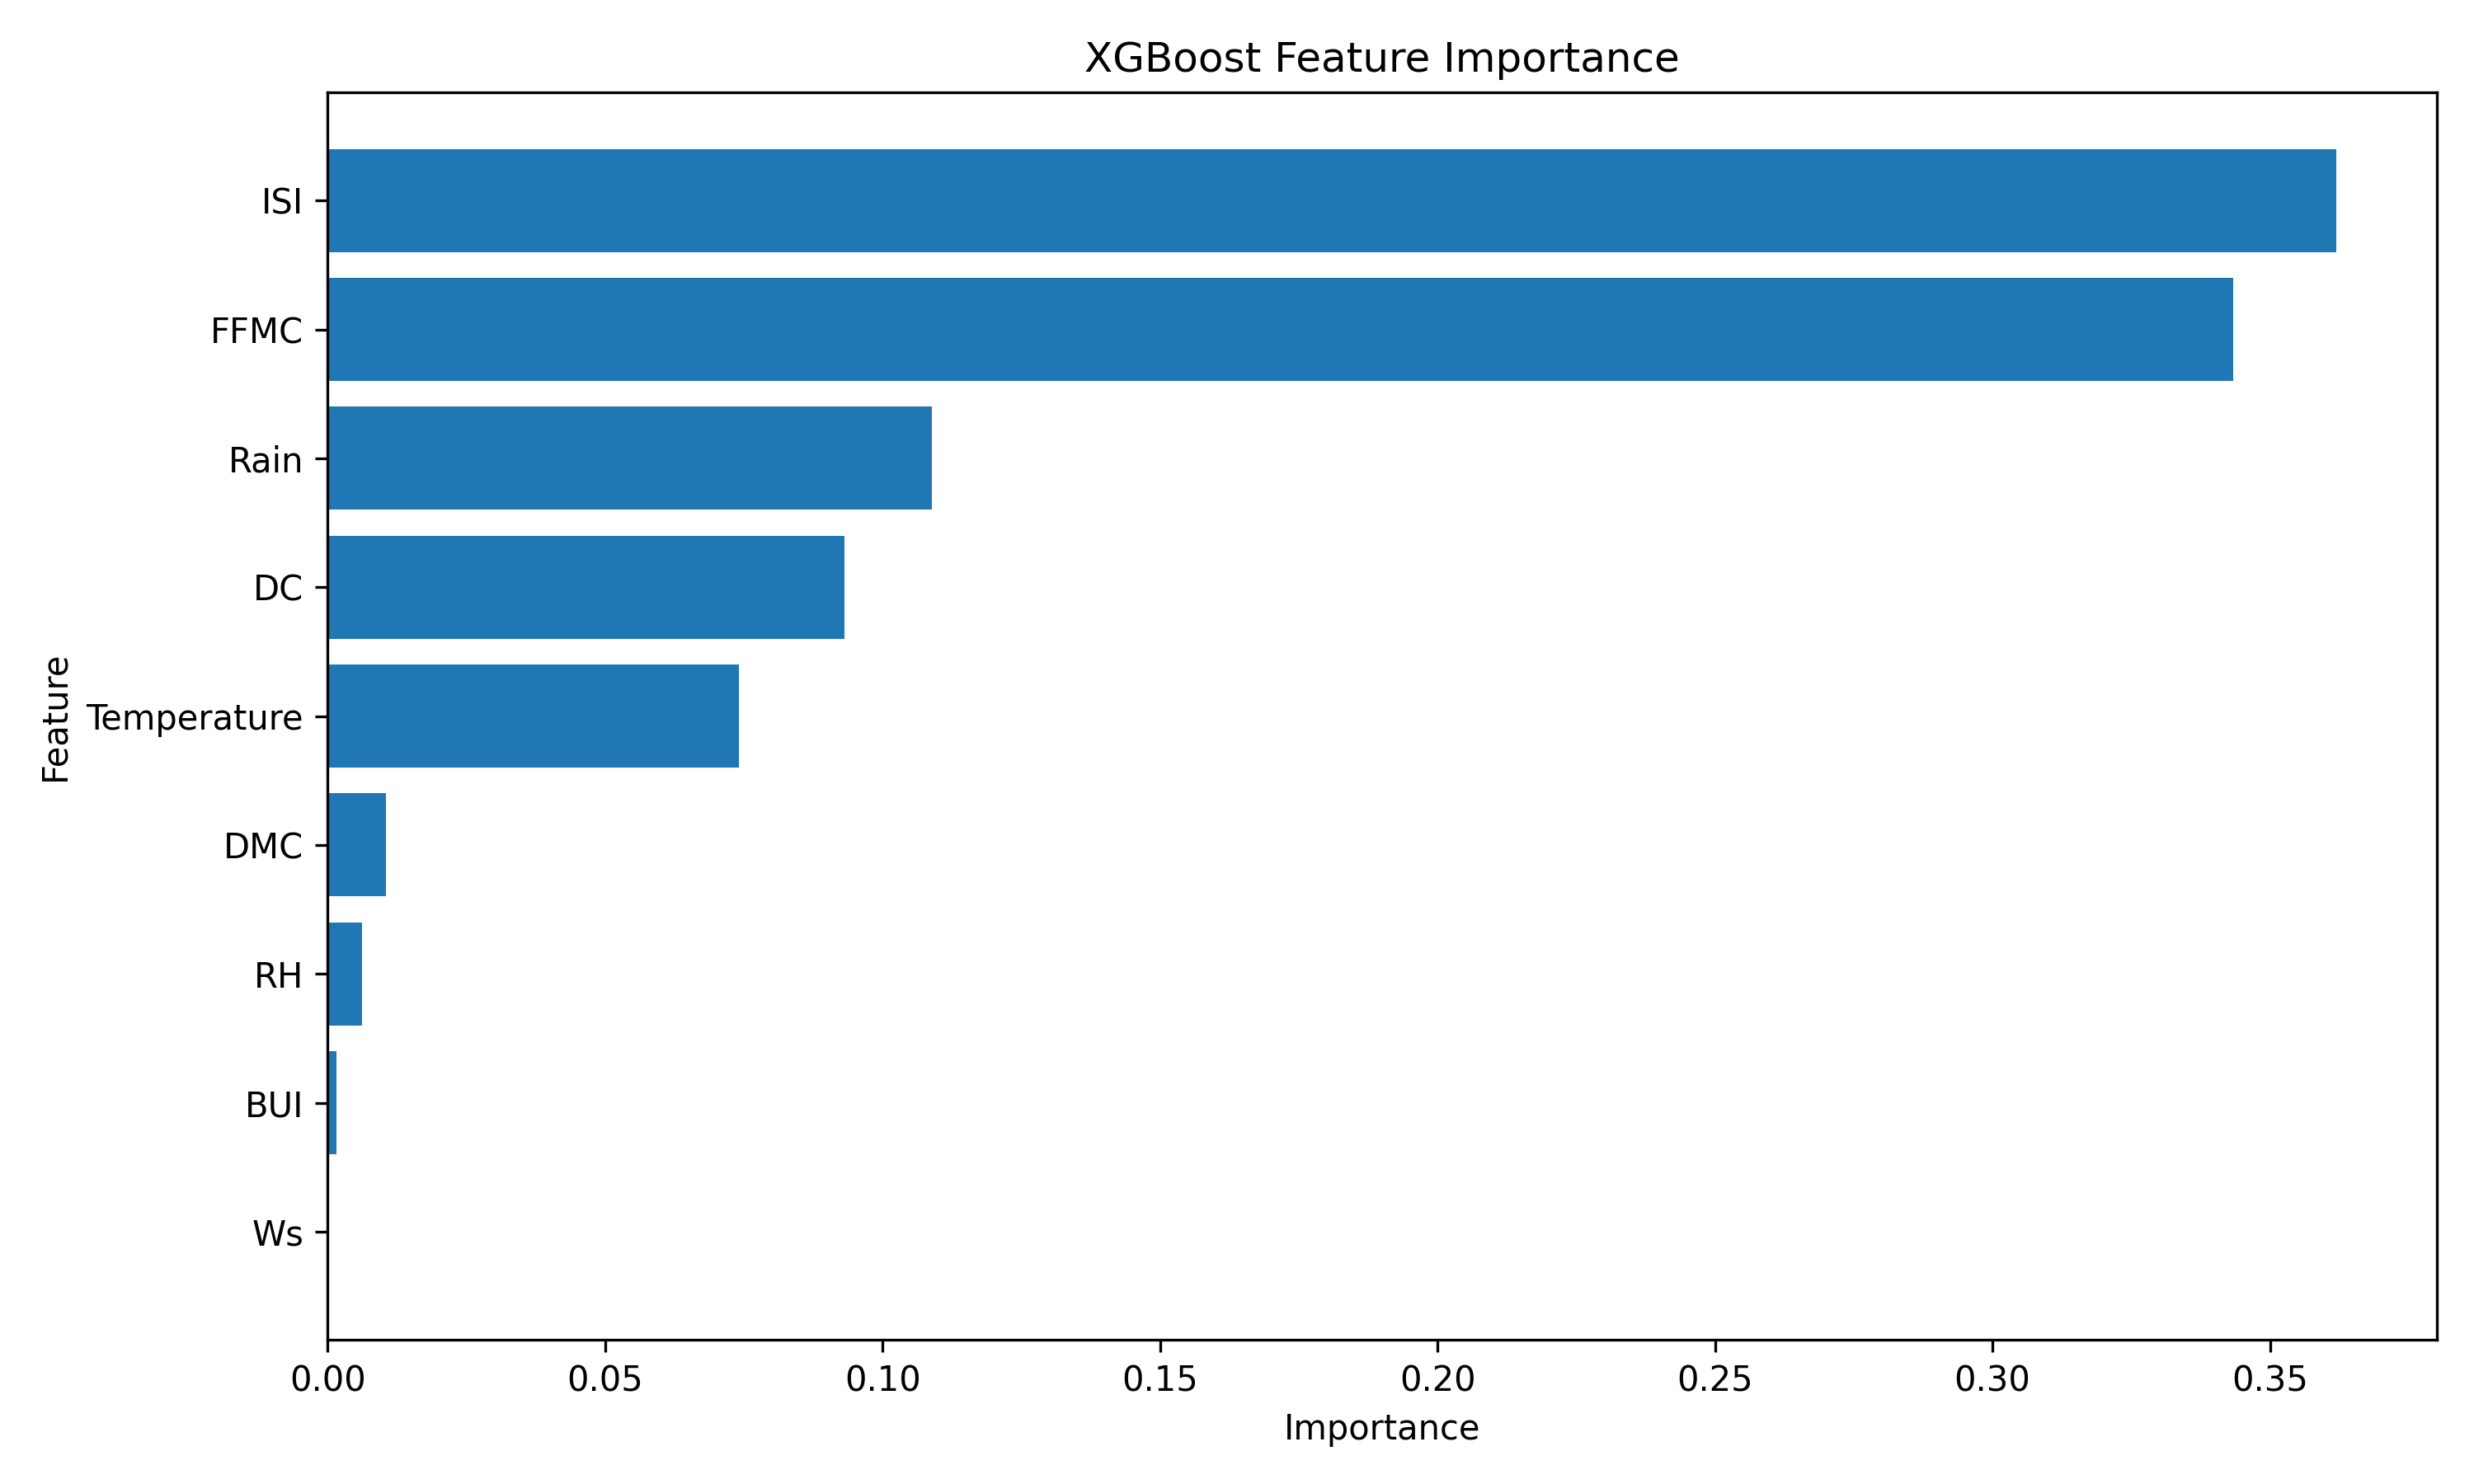

Data behind this chart, as committed beside it:
Feature, Importance
ISI, 0.362
FFMC, 0.3434
Rain, 0.1088
DC, 0.0932
Temperature, 0.07413
DMC, 0.01047
RH, 0.00628
BUI, 0.001645
Ws, 0.0
